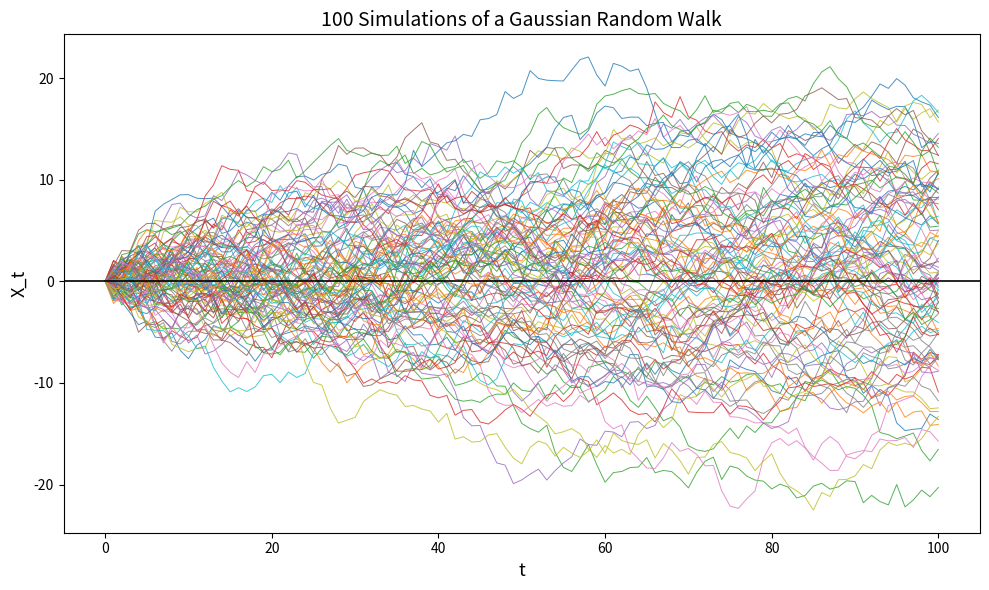

This chart was generated by the following Python code:
# /// script
# dependencies = ["numpy", "matplotlib"]
# ///

import numpy as np
import matplotlib.pyplot as plt

n_simulations = 100
n_steps = 100

t = np.arange(n_steps + 1)
steps = np.random.normal(0, 1, size=(n_simulations, n_steps))
paths = np.concatenate([np.zeros((n_simulations, 1)), np.cumsum(steps, axis=1)], axis=1)

plt.figure(figsize=(10, 6))
for path in paths:
    plt.plot(t, path, linewidth=0.7, alpha=0.8)

plt.axhline(0, color='black', linewidth=1.2)
plt.xlabel('t', fontsize=13)
plt.ylabel('X_t', fontsize=13)
plt.title('100 Simulations of a Gaussian Random Walk', fontsize=14)
plt.tight_layout()
plt.show()
